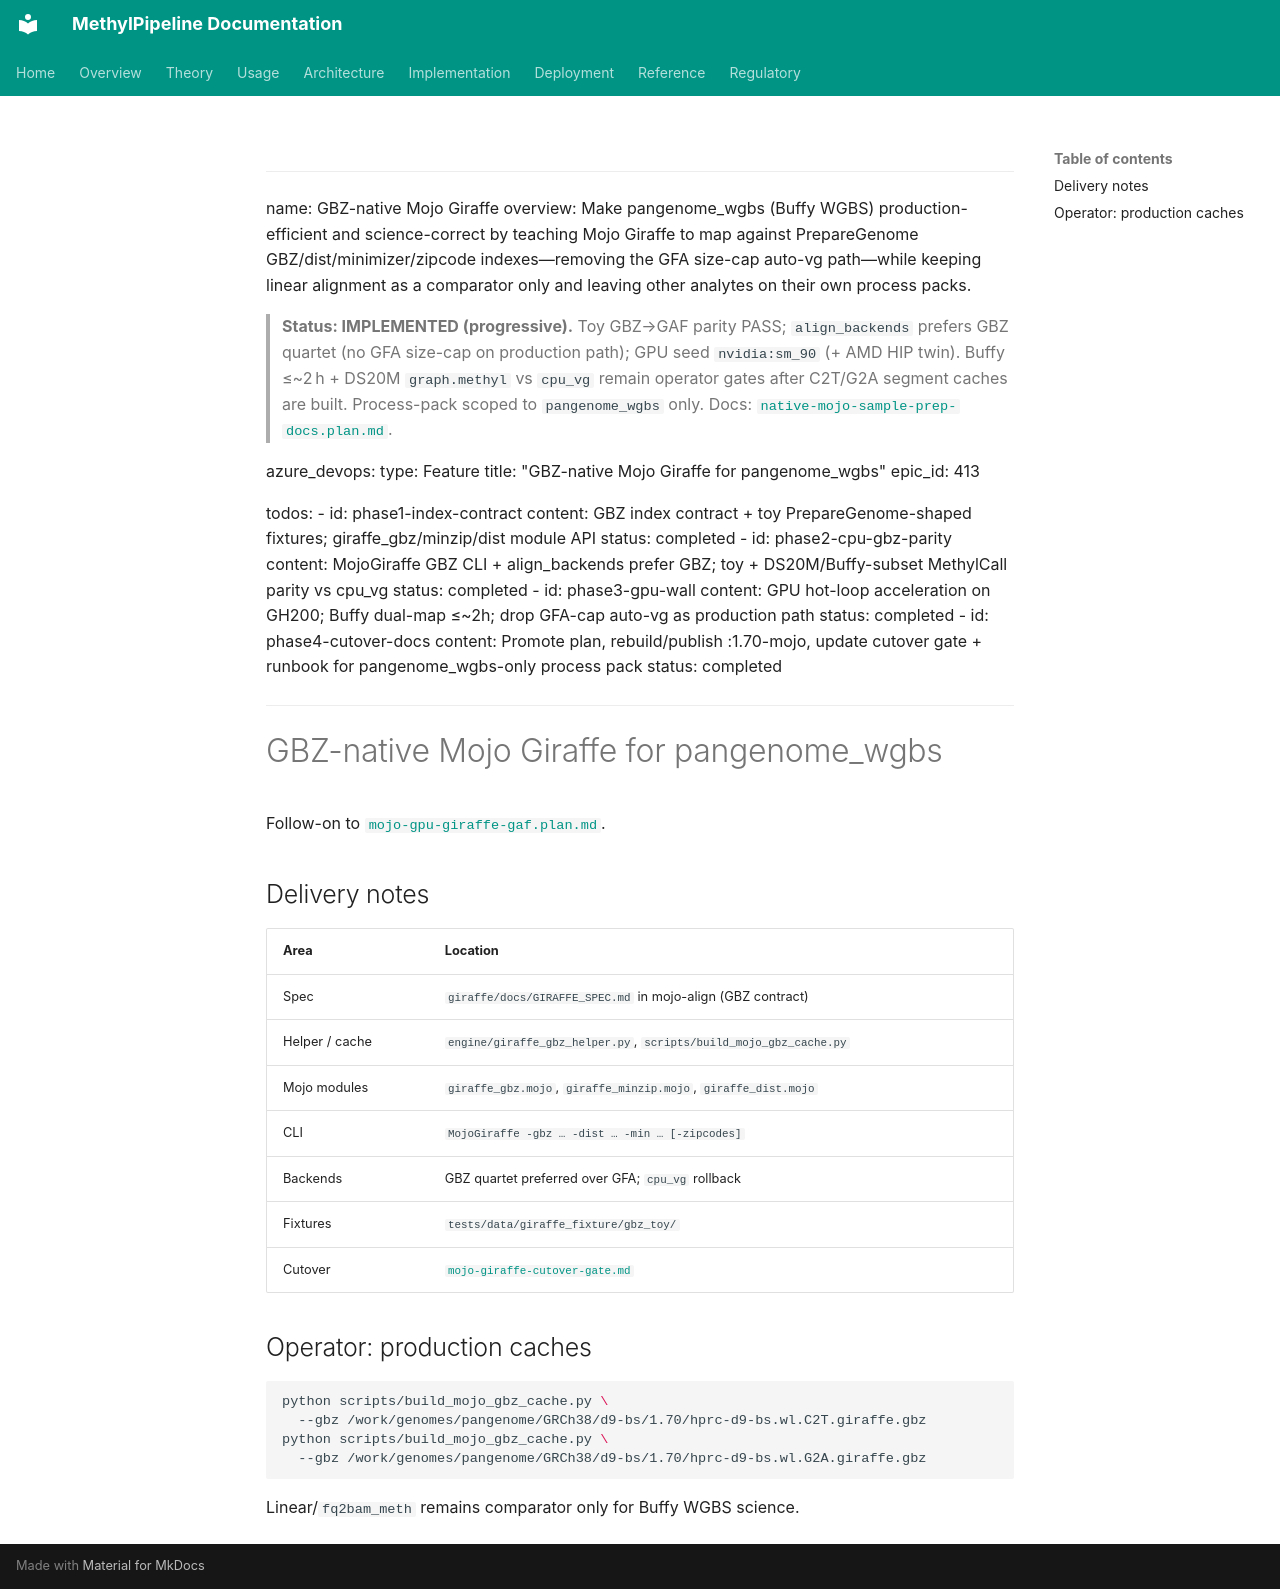

repository: Goliath-Research/GoliathWorkflow · page: plans/gbz-native-mojo-giraffe.plan/index.html · generator: mkdocs

---
name: GBZ-native Mojo Giraffe
overview: Make pangenome_wgbs (Buffy WGBS) production-efficient and science-correct by teaching Mojo Giraffe to map against PrepareGenome GBZ/dist/minimizer/zipcode indexes—removing the GFA size-cap auto-vg path—while keeping linear alignment as a comparator only and leaving other analytes on their own process packs.

> **Status: IMPLEMENTED (progressive).** Toy GBZ→GAF parity PASS; `align_backends` prefers GBZ quartet (no GFA size-cap on production path); GPU seed `nvidia:sm_90` (+ AMD HIP twin). Buffy ≤~2 h + DS20M `graph.methyl` vs `cpu_vg` remain operator gates after C2T/G2A segment caches are built. Process-pack scoped to `pangenome_wgbs` only. Docs: [`native-mojo-sample-prep-docs.plan.md`](native-mojo-sample-prep-docs.plan.md).

azure_devops:
  type: Feature
  title: "GBZ-native Mojo Giraffe for pangenome_wgbs"
  epic_id: 413

todos:
  - id: phase1-index-contract
    content: GBZ index contract + toy PrepareGenome-shaped fixtures; giraffe_gbz/minzip/dist module API
    status: completed
  - id: phase2-cpu-gbz-parity
    content: MojoGiraffe GBZ CLI + align_backends prefer GBZ; toy + DS20M/Buffy-subset MethylCall parity vs cpu_vg
    status: completed
  - id: phase3-gpu-wall
    content: GPU hot-loop acceleration on GH200; Buffy dual-map ≤~2h; drop GFA-cap auto-vg as production path
    status: completed
  - id: phase4-cutover-docs
    content: Promote plan, rebuild/publish :1.70-mojo, update cutover gate + runbook for pangenome_wgbs-only process pack
    status: completed
---

# GBZ-native Mojo Giraffe for pangenome_wgbs

Follow-on to [`mojo-gpu-giraffe-gaf.plan.md`](mojo-gpu-giraffe-gaf.plan.md).

## Delivery notes

| Area | Location |
|------|----------|
| Spec | `giraffe/docs/GIRAFFE_SPEC.md` in mojo-align (GBZ contract) |
| Helper / cache | `engine/giraffe_gbz_helper.py`, `scripts/build_mojo_gbz_cache.py` |
| Mojo modules | `giraffe_gbz.mojo`, `giraffe_minzip.mojo`, `giraffe_dist.mojo` |
| CLI | `MojoGiraffe -gbz … -dist … -min … [-zipcodes]` |
| Backends | GBZ quartet preferred over GFA; `cpu_vg` rollback |
| Fixtures | `tests/data/giraffe_fixture/gbz_toy/` |
| Cutover | [`mojo-giraffe-cutover-gate.md`](mojo-giraffe-cutover-gate.md) |

## Operator: production caches

```bash
python scripts/build_mojo_gbz_cache.py \
  --gbz /work/genomes/pangenome/GRCh38/d9-bs/1.70/hprc-d9-bs.wl.C2T.giraffe.gbz
python scripts/build_mojo_gbz_cache.py \
  --gbz /work/genomes/pangenome/GRCh38/d9-bs/1.70/hprc-d9-bs.wl.G2A.giraffe.gbz
```

Linear/`fq2bam_meth` remains comparator only for Buffy WGBS science.
